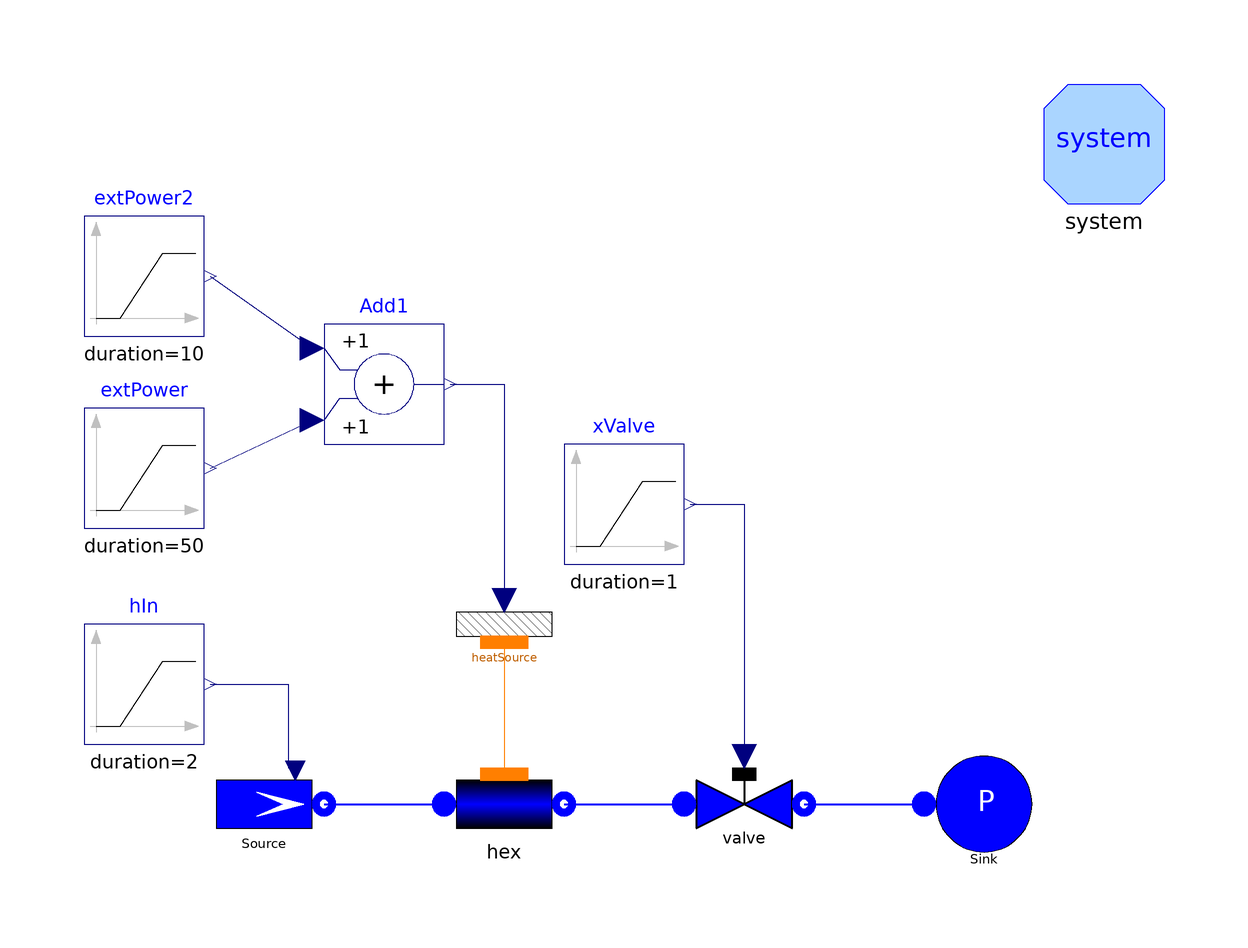

Above is the diagram view of the following Modelica model: its components placed by their Placement annotations and its connect equations drawn as lines.

model TestWaterFlow1DFV2ph_A "Test case for Flow1DFV2ph"
      extends Modelica.Icons.Example;
      package Medium = Modelica.Media.Water.WaterIF97_ph;
      constant Real pi = Modelica.Constants.pi;
      // number of Nodes
      parameter Integer Nnodes=10;
      // total length
      parameter SI.Length Lhex=10;
      // internal diameter
      parameter SI.Diameter Dhex=0.06;
      // wall thickness
      parameter SI.Thickness thhex=0;
      // internal radius
      parameter SI.Radius rhex=Dhex/2;
      // internal perimeter
      parameter SI.Length omegahex=Dhex;
      // internal cross section
      parameter SI.Area Ahex=pi*rhex^2;
      // friction factor
      parameter SI.PerUnit Cfhex=0.005;
      SI.Mass Mhex "Mass in the heat exchanger";
      SI.Mass Mbal "Mass resulting from the mass balance";
      SI.Mass Merr(min = -1e9) "Mass balance error";

      FluidPh.Flow1DFV2ph
                      hex(
        N=Nnodes,
        L=Lhex,
        omega=omegahex,
        Dhyd=Dhex,
        A=Ahex,
        hstartin=6e5,
        hstartout=6e5,
        wnom=1,
        redeclare model Friction = ThermoPower.Friction.Friction1DFV2ph.NominalCf(Cfnom=0.005),
        initOpt=ThermoPower.Choices.Init.Options.steadyState,
        redeclare package Medium = Medium,
        dpnom=1000,
        pstart=1000000)
                    annotation (Placement(transformation(extent={{-20,-30},{0,-10}},
              rotation=0)));
      ThermoPower.FluidPh.ValveLin valve(redeclare package Medium = Medium, Kv=
            0.4/10e5) annotation (Placement(transformation(extent={{20,-30},{40,
                -10}}, rotation=0)));
      Thermal.HeatSource1DFV           heatSource(Nw=Nnodes - 1)
                        annotation (Placement(transformation(extent={{-20,0},{0,
                20}}, rotation=0)));
      ThermoPower.FluidPh.SinkPressure
                              Sink(redeclare package Medium = Medium, p0=100000)
        annotation (Placement(transformation(extent={{60,-30},{80,-10}},
              rotation=0)));
      Modelica.Blocks.Sources.Ramp hIn(
        height=1e5,
        offset=4e5,
        startTime=100,
        duration=2) annotation (Placement(transformation(extent={{-80,-10},{-60,
                10}}, rotation=0)));
      Modelica.Blocks.Sources.Ramp extPower(
        startTime=10,
        duration=50,
        height=12e5) annotation (Placement(transformation(extent={{-80,26},{-60,
                46}}, rotation=0)));
      ThermoPower.FluidPh.SourceMassFlow
                                Source(redeclare package Medium = Medium, w0=
            0.4,
        use_in_h=true)
                 annotation (Placement(transformation(extent={{-60,-30},{-40,-10}},
              rotation=0)));
      Modelica.Blocks.Sources.Ramp extPower2(
        duration=10,
        startTime=150,
        height=-12e5) annotation (Placement(transformation(extent={{-80,58},{-60,
                78}}, rotation=0)));
      Modelica.Blocks.Math.Add Add1 annotation (Placement(transformation(extent=
               {{-40,40},{-20,60}}, rotation=0)));
      Modelica.Blocks.Sources.Ramp xValve(height=0, offset=1,
        duration=1)                                           annotation (
          Placement(transformation(extent={{0,20},{20,40}}, rotation=0)));
      inner System system
        annotation (Placement(transformation(extent={{80,80},{100,100}})));
    equation
      connect(heatSource.wall, hex.wall)
        annotation (Line(points={{-10,7},{-10,-15}}, color={255,127,0}));
      connect(hex.outfl, valve.inlet) annotation (Line(
          points={{0,-20},{20,-20}},
          color={0,0,255},
          thickness=0.5));
      connect(valve.outlet, Sink.flange) annotation (Line(
          points={{40,-20},{60,-20}},
          color={0,0,255},
          thickness=0.5));
      connect(Source.flange, hex.infl) annotation (Line(
          points={{-40,-20},{-20,-20}},
          color={0,0,255},
          thickness=0.5));
      Mhex = hex.M;
      der(Mbal) = hex.infl.m_flow + hex.outfl.m_flow;
      Merr = Mhex - Mbal;
    initial equation
      Mbal = Mhex;

    equation
      connect(hIn.y, Source.in_h)
        annotation (Line(points={{-59,0},{-46,0},{-46,-14}}, color={0,0,127}));
      connect(xValve.y, valve.cmd)
        annotation (Line(points={{21,30},{30,30},{30,-12}}, color={0,0,127}));
      connect(Add1.y, heatSource.power) annotation (Line(points={{-19,50},{-10,
              50},{-10,14}}, color={0,0,127}));
      connect(extPower.y, Add1.u2)
        annotation (Line(points={{-59,36},{-42,44}}, color={0,0,127}));
      connect(extPower2.y, Add1.u1)
        annotation (Line(points={{-59,68},{-42,56}}, color={0,0,127}));
      annotation (
        Diagram(coordinateSystem(
            preserveAspectRatio=false,
            extent={{-100,-100},{100,100}},
            grid={2,2}), graphics),
        experiment(
          StopTime=250,
          __Dymola_NumberOfIntervals=2000,
          Tolerance=1e-009),
        Documentation(info="<html>
<p>The model is designed to test the component <code>Flow1D2ph</code> when used as an evaporator.</p><p>This model represent the fluid side of a once-through boiler with an applied external heat flow. The operating fluid is water.</p><p>During the simulation, the inlet specific enthalpy and heat flux are changed, while maintaining the inlet flowrate constant: </p>
<ul>
<li>t=0 s. The initial state of the water is subcooled liquid. </li>
<li>t=10 s. Ramp increase of the applied heat flow. The water starts boiling and is blown out of the outlet, whose pressure and flowrate undergo a transient increase. At the end of the transient the outlet fluid is in superheated vapour state. </li>
<li>t=100 s. Step increase of the inlet enthalpy </li>
<li>t=150 s. The heat flow is brought back to zero. The vapour collapses, causing a suddend decrease in the outlet pressure and flowrate, until the liquid fills again the entire boiler. At that instant, the flowrate rises again rapidly to the inlet values.</li>
</ul>
<p>Simulation Interval = [0...250] sec </p><p>Integration Algorithm = DASSL </p><p>Algorithm Tolerance = 1e-9</p>
</html>", revisions="<html>
<ul>
    <li><i>7 Jan 2015</i> by <a href=\"mailto:francesco.casella@polimi.it\">Francesco Casella</a>:<br>
    Updated to new FEM model.</li>
    <li><i>26 Jul 2007</i> by <a href=\"mailto:francesco.casella@polimi.it\">Francesco Casella</a>:<br>
    Parameters updated.</li>
    <li><i>10 Dec 2005</i> by <a href=\"mailto:francesco.casella@polimi.it\">Francesco Casella</a>:<br>
    Parameters updated.</li>
    <li><i>1 Oct 2003</i> by <a href=\"mailto:francesco.schiavo@polimi.it\">Francesco Schiavo</a>:<br>
    First release.</li>
</ul>
</html>"),
        __Dymola_experimentSetupOutput(equdistant=false));
    end TestWaterFlow1DFV2ph_A;